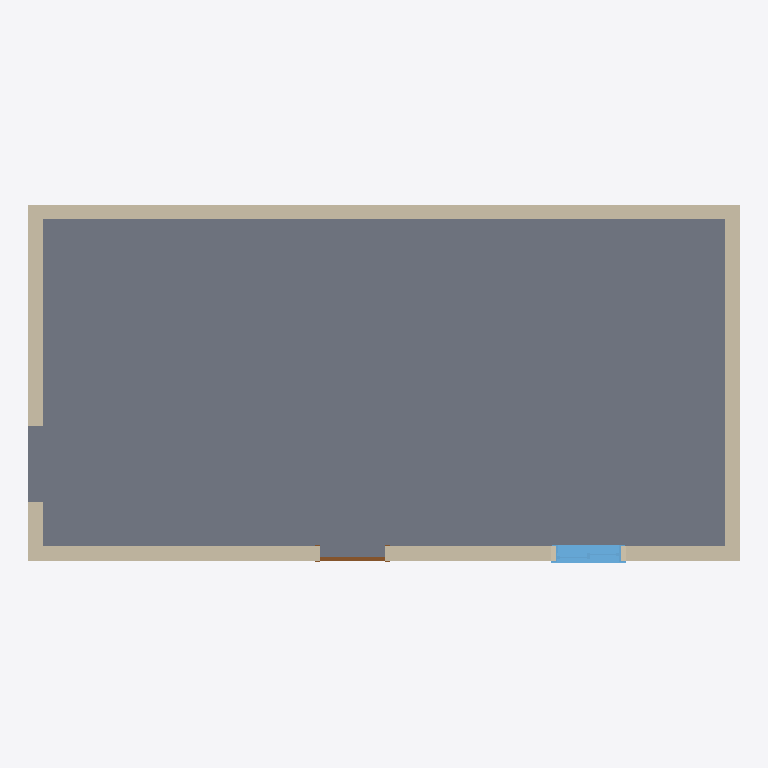
Plan cut of the same IFC building model at storey 'Level 1' (level 0.00 m, cut at 1.40 m), seen from above with north up, elements coloured by IFC class: 4 walls (beige), 1 slab (grey), 1 window (light blue), 1 door (brown). Cut surfaces are drawn darker.
Extent 10.0 m × 5.0 m × 5.1 m (x, y, z). Storeys (2): Level 1 at 0.00 m; Level 2 at 4.00 m. Elements (8): 4 IfcWallStandardCase, 1 IfcDoor, 1 IfcRoof, 1 IfcSlab, 1 IfcWindow.

HEADER;
FILE_DESCRIPTION(('ViewDefinition [CoordinationView_V2.0]'),'2;1');
FILE_NAME('0001','2017-06-30T12:23:05',(''),(''),'The EXPRESS Data Manager Version 5.02.0100.07 : 28 Aug 2013','20170419_0315(x64) - Exporter 17.3.0.0 - Alternate UI 17.3.0.0','');
FILE_SCHEMA(('IFC2X3'));
ENDSEC;
DATA;
#111=IFCPROJECT('3zAalK3cT7KQtwiK37Q7IB',#47,'0001',$,$,'Project Name','Project Status',(#103),#98);
#1048=IFCSITE('3zAalK3cT7KQtwiK37Q7I9',#47,'Default',$,'',#1047,$,$,.ELEMENT.,$,$,$,$,$);
#119=IFCBUILDING('3zAalK3cT7KQtwiK37Q7IA',#47,'',$,$,#32,$,'',.ELEMENT.,$,$,$);
#128=IFCBUILDINGSTOREY('3zAalK3cT7KQtwiK0ubufC',#47,'Level 1',$,$,#126,$,'Level 1',.ELEMENT.,0.0);
#134=IFCBUILDINGSTOREY('3zAalK3cT7KQtwiK0ubudD',#47,'Level 2',$,$,#133,$,'Level 2',.ELEMENT.,4000.0);
#165=IFCSLAB('2ycn_rnEX6G99ynDzB2$3z',#47,'Floor:Generic 150mm:317124',$,'Floor:Generic 150mm',#140,#161,'317124',.FLOOR.);
#238=IFCWALLSTANDARDCASE('3Fv8EmBv93L8o_XOhNo3zE',#47,'Basic Wall:Generic - 200mm:317479',$,'Basic Wall:Generic - 200mm:398',#211,#236,'317479');
#290=IFCWALLSTANDARDCASE('3Fv8EmBv93L8o_XOhNo3q7',#47,'Basic Wall:Generic - 200mm:318062',$,'Basic Wall:Generic - 200mm:398',#270,#288,'318062');
#351=IFCWALLSTANDARDCASE('1RhzgE2611jPqhVVxDer9o',#47,'Basic Wall:Generic - 200mm:319111',$,'Basic Wall:Generic - 200mm:398',#331,#349,'319111');
#384=IFCWALLSTANDARDCASE('1RhzgE2611jPqhVVxDesn5',#47,'Basic Wall:Generic - 200mm:319664',$,'Basic Wall:Generic - 200mm:398',#364,#382,'319664');
#695=IFCWINDOW('08c8bfwSz5Xx9glx$tof2g',#47,'M_Sliding with Trim:0915 x 1220mm:320688',$,'0915 x 1220mm',#1184,#689,'320688',1220.0,915.0);
#1032=IFCDOOR('2UzKcewY12hBMF9a6WSfRT',#47,'M_Single-Flush:0915 x 2134mm:321711',$,'0915 x 2134mm',#1210,#1026,'321711',2134.0,915.0);
ENDSEC;